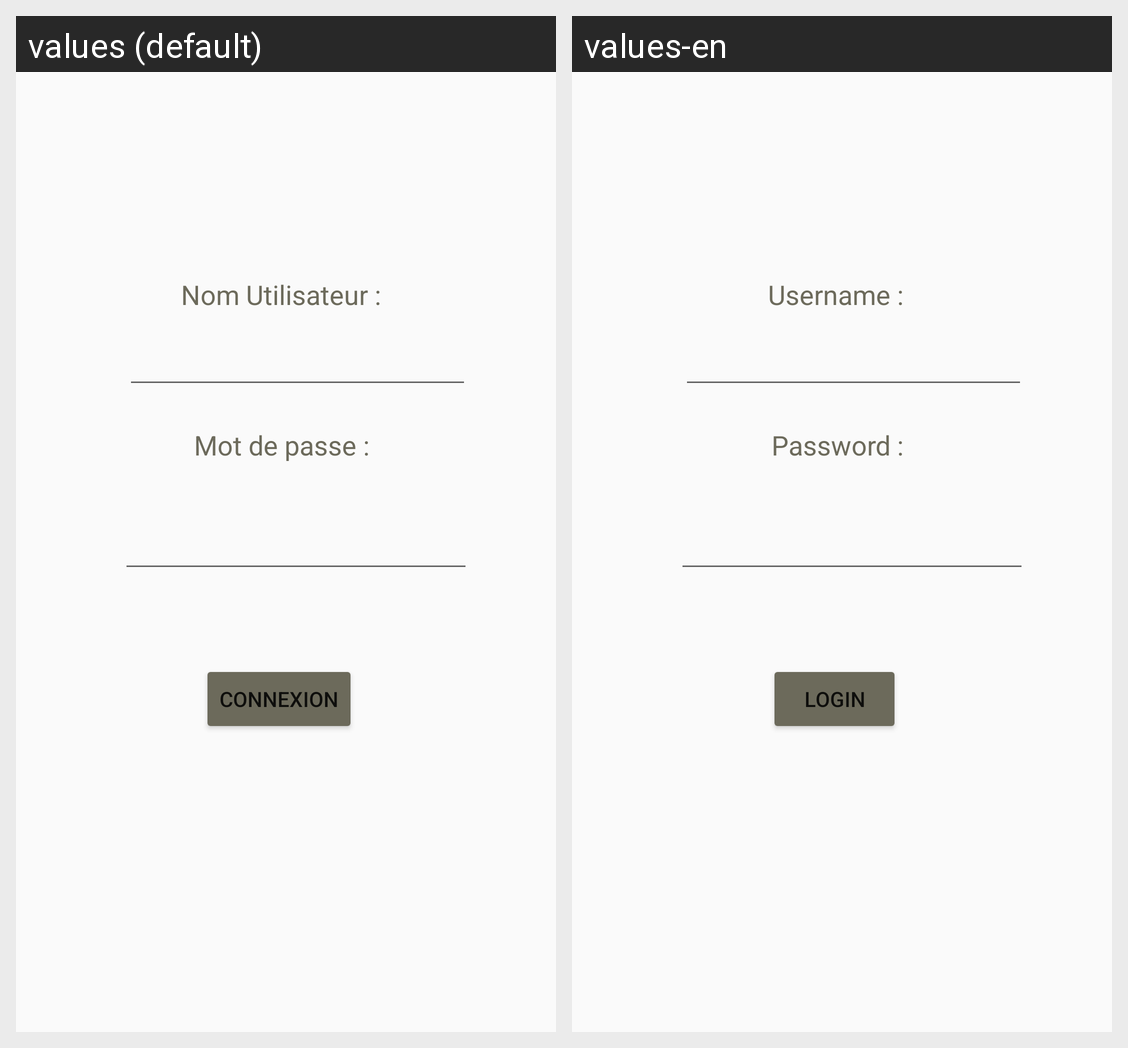

Locale-by-locale string values for the Android screen shown in this grid:
Android screen res/layout/activity_main.xml rendered under 2 locales, left to right: values (default), values-en. Device: Nexus 5 (rendered at 1080×1920; each locale shown at half size, 540×960, under a caption strip naming it); theme Theme.AppCompat.Light.
Strings drawn on this screen, with the default value and each locale's value (text and hints the layout hard-codes, and strings that could not be matched under every locale, appear in the picture but are not listed):

username
  values: Nom Utilisateur :
  values-en: Username :

password
  values: Mot de passe :
  values-en: Password :

login
  values: Connexion
  values-en: login
